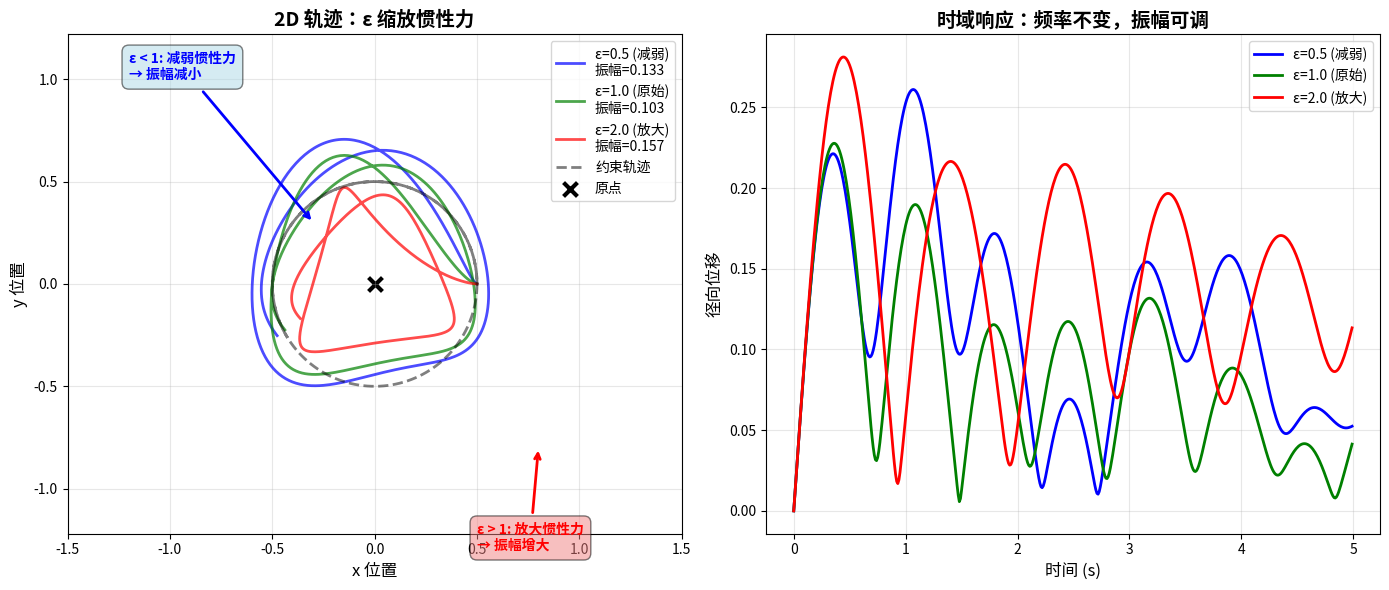

The script that saved this image: (Note: this script raises an exception after producing the figure.)
"""
2D 非惯性力缩放演示

演示本文方法如何通过缩放惯性力来独立控制振幅：
- ε = 1.0：原始物理
- ε = 0.5：振幅减半
- ε = 2.0：振幅翻倍
频率保持不变
"""

import numpy as np
import matplotlib.pyplot as plt
from matplotlib.patches import Circle
from matplotlib.animation import FuncAnimation

# 2D 质点系统参数
m = 1.0  # 质量
k = 20.0  # 刚度
c = 0.5  # 阻尼

# 约束运动：圆周旋转
omega_constraint = 2.0  # 约束角速度 (rad/s)
R_constraint = 0.5  # 约束半径

# 时间参数
dt = 0.01
t_max = 5.0
t = np.arange(0, t_max, dt)
n_steps = len(t)

# 三种 ε 值
epsilon_values = [0.5, 1.0, 2.0]
colors = ['blue', 'green', 'red']
labels = ['ε=0.5 (减弱)', 'ε=1.0 (原始)', 'ε=2.0 (放大)']

# 约束位置（圆周运动）
x_constraint = R_constraint * np.cos(omega_constraint * t)
y_constraint = R_constraint * np.sin(omega_constraint * t)

# 约束加速度（向心加速度）
ax_constraint = -omega_constraint**2 * x_constraint
ay_constraint = -omega_constraint**2 * y_constraint

# 计算每种 ε 下的响应
fig, (ax1, ax2) = plt.subplots(1, 2, figsize=(14, 6))

for epsilon, color, label in zip(epsilon_values, colors, labels):
    # 初始化
    x = np.zeros(n_steps)
    y = np.zeros(n_steps)
    vx = np.zeros(n_steps)
    vy = np.zeros(n_steps)
    
    # 初始条件：静止在约束位置
    x[0] = x_constraint[0]
    y[0] = y_constraint[0]
    
    # 时间积分（简化的显式欧拉）
    for i in range(n_steps - 1):
        # 相对于约束的位移
        dx = x[i] - x_constraint[i]
        dy = y[i] - y_constraint[i]
        
        # 弹性力
        fx_elastic = -k * dx
        fy_elastic = -k * dy
        
        # 阻尼力
        fx_damping = -c * vx[i]
        fy_damping = -c * vy[i]
        
        # 惯性力（缩放后）
        fx_inertial = epsilon * m * ax_constraint[i]
        fy_inertial = epsilon * m * ay_constraint[i]
        
        # 总加速度
        ax = (fx_elastic + fx_damping + fx_inertial) / m
        ay = (fy_elastic + fy_damping + fy_inertial) / m
        
        # 更新速度和位置
        vx[i+1] = vx[i] + ax * dt
        vy[i+1] = vy[i] + ay * dt
        x[i+1] = x[i] + vx[i+1] * dt
        y[i+1] = y[i] + vy[i+1] * dt
    
    # 计算振幅（相对于约束的 RMS 位移）
    dx_rel = x - x_constraint
    dy_rel = y - y_constraint
    amplitude = np.sqrt(np.mean(dx_rel**2 + dy_rel**2))
    
    # 绘制轨迹
    ax1.plot(x, y, color=color, linewidth=2, label=f'{label}\n振幅={amplitude:.3f}', alpha=0.7)
    
    # 绘制时域响应（径向位移）
    r_rel = np.sqrt(dx_rel**2 + dy_rel**2)
    ax2.plot(t, r_rel, color=color, linewidth=2, label=label)

# 轨迹图
ax1.plot(x_constraint, y_constraint, 'k--', linewidth=2, label='约束轨迹', alpha=0.5)
ax1.scatter([0], [0], s=100, c='black', marker='x', linewidths=3, label='原点')
ax1.set_xlabel('x 位置', fontsize=12)
ax1.set_ylabel('y 位置', fontsize=12)
ax1.set_title('2D 轨迹：ε 缩放惯性力', fontsize=14, fontweight='bold')
ax1.legend(loc='upper right', fontsize=10)
ax1.grid(True, alpha=0.3)
ax1.axis('equal')
ax1.set_xlim(-1.5, 1.5)
ax1.set_ylim(-1.5, 1.5)

# 时域图
ax2.set_xlabel('时间 (s)', fontsize=12)
ax2.set_ylabel('径向位移', fontsize=12)
ax2.set_title('时域响应：频率不变，振幅可调', fontsize=14, fontweight='bold')
ax2.legend(fontsize=10)
ax2.grid(True, alpha=0.3)

# 添加注释
ax1.annotate('ε < 1: 减弱惯性力\n→ 振幅减小', 
             xy=(-0.3, 0.3), xytext=(-1.2, 1.0),
             arrowprops=dict(arrowstyle='->', color='blue', lw=2),
             fontsize=10, color='blue', fontweight='bold',
             bbox=dict(boxstyle='round,pad=0.5', facecolor='lightblue', alpha=0.5))

ax1.annotate('ε > 1: 放大惯性力\n→ 振幅增大', 
             xy=(0.8, -0.8), xytext=(0.5, -1.3),
             arrowprops=dict(arrowstyle='->', color='red', lw=2),
             fontsize=10, color='red', fontweight='bold',
             bbox=dict(boxstyle='round,pad=0.5', facecolor='lightcoral', alpha=0.5))

plt.tight_layout()
plt.savefig('/home/ligo/claude-papers/papers/adjustable-constrained-soft-tissue/images/inertial_scaling_demo.png', dpi=150, bbox_inches='tight')
print("图片已保存到 images/inertial_scaling_demo.png")
print("\n关键观察：")
print("- ε=0.5：振幅约为原始的 50%")
print("- ε=1.0：原始物理")
print("- ε=2.0：振幅约为原始的 200%")
print("\n结论：通过缩放惯性力，可以独立调节振幅而不改变频率！")
